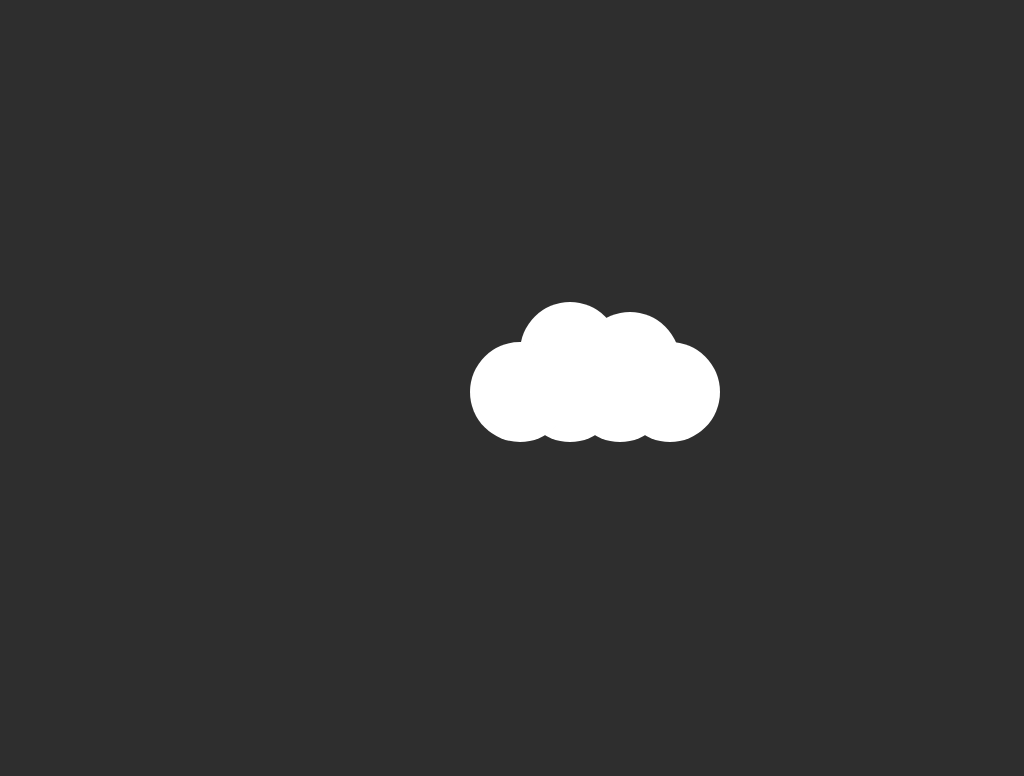

Here is a drawing made with CSS. Write the source that renders it.

<!DOCTYPE html>
<html lang="en">

<head>
  <meta charset="UTF-8">
  <meta name="viewport" content="width=device-width, initial-scale=1.0">
  <title>CLOUD</title>
  <style>
    html,
    body {
      width: 100%;
      height: 100%;
      background-color: #2e2e2e;
      display: grid;
    }

    div {
      width: 100px;
      height: 100px;
      color: #fff;
      background-color: currentColor;
      border-radius: 50%;
      place-self: center;
      box-shadow: 50px 0, 100px 0, 150px 0, 50px -40px, 110px -30px;
    }
  </style>
</head>

<body>
  <div></div>
</body>

</html>